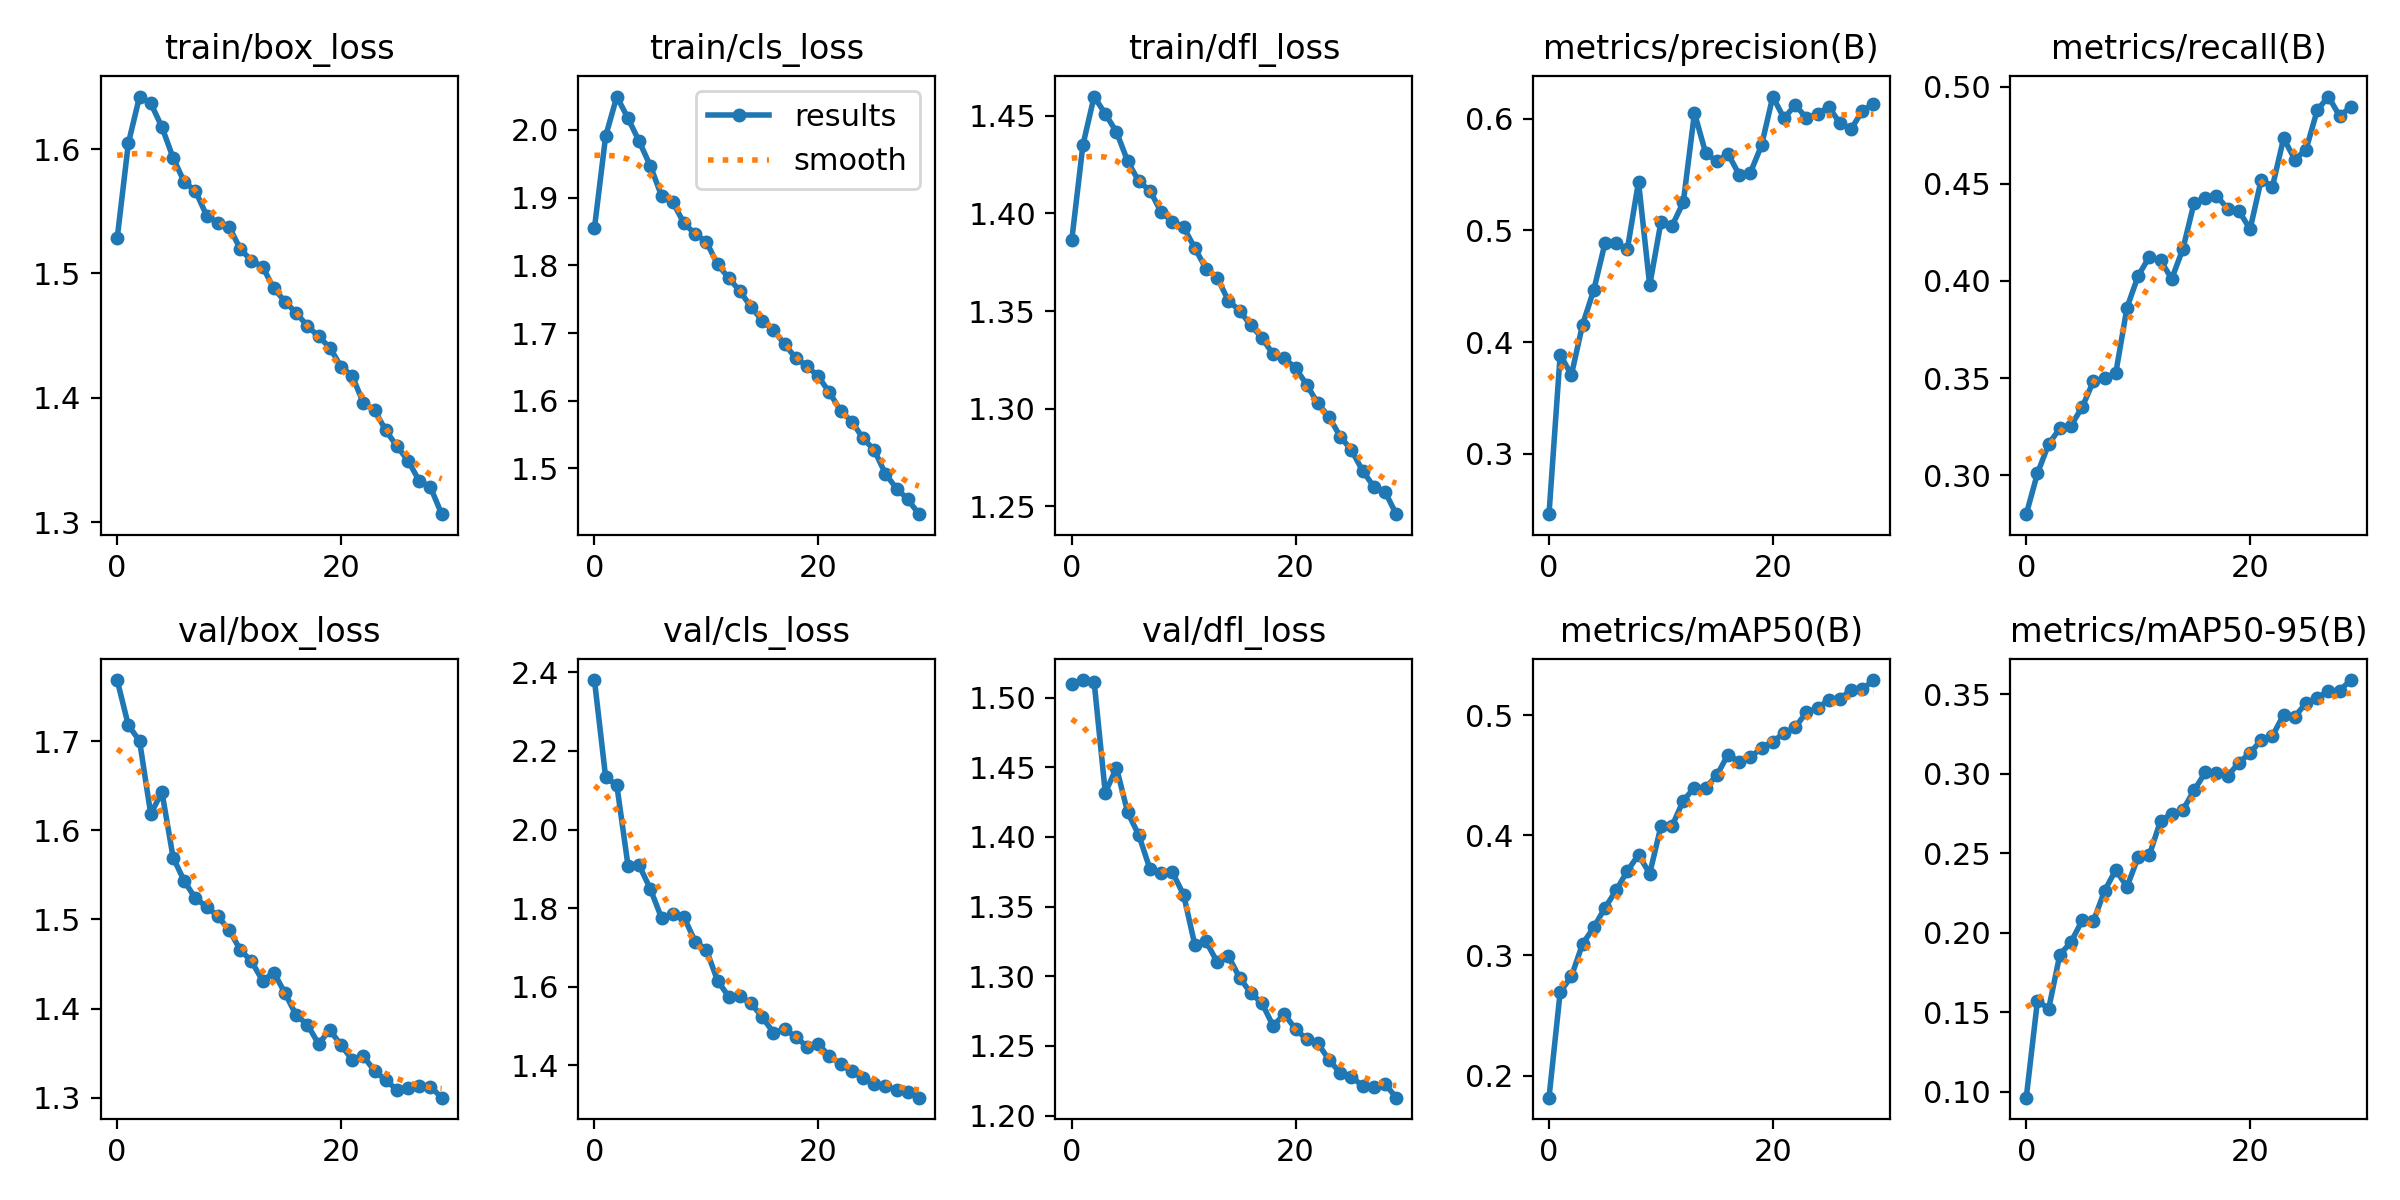

The table this chart was drawn from, first rows:
epoch, train/box_loss, train/cls_loss, train/dfl_loss, metrics/precision(B), metrics/recall(B), metrics/mAP50(B), metrics/mAP50-95(B), val/box_loss, val/cls_loss, val/dfl_loss, lr/pg0, lr/pg1, lr/pg2
0, 1.528, 1.855, 1.386, 0.2462, 0.28, 0.1817, 0.09629, 1.768, 2.38, 1.51, 0.07002, 0.003331, 0.003331
1, 1.605, 1.991, 1.435, 0.3889, 0.301, 0.2696, 0.1573, 1.718, 2.133, 1.513, 0.0398, 0.006444, 0.006444
2, 1.642, 2.049, 1.46, 0.3707, 0.3161, 0.2826, 0.1522, 1.7, 2.113, 1.512, 0.009363, 0.009338, 0.009338
3, 1.637, 2.017, 1.451, 0.4157, 0.3241, 0.3095, 0.1862, 1.618, 1.908, 1.432, 0.00901, 0.00901, 0.00901
4, 1.618, 1.983, 1.442, 0.4466, 0.3256, 0.3234, 0.1942, 1.643, 1.909, 1.45, 0.00901, 0.00901, 0.00901
5, 1.593, 1.947, 1.427, 0.4885, 0.3351, 0.3396, 0.2079, 1.569, 1.849, 1.418, 0.00868, 0.00868, 0.00868
6, 1.573, 1.903, 1.416, 0.4884, 0.3484, 0.3541, 0.2073, 1.543, 1.775, 1.401, 0.00835, 0.00835, 0.00835
7, 1.566, 1.893, 1.412, 0.483, 0.3498, 0.3703, 0.2264, 1.524, 1.786, 1.377, 0.00802, 0.00802, 0.00802
8, 1.546, 1.862, 1.401, 0.5435, 0.3526, 0.3837, 0.2396, 1.514, 1.778, 1.374, 0.00769, 0.00769, 0.00769
9, 1.54, 1.846, 1.396, 0.4508, 0.3862, 0.3681, 0.2289, 1.503, 1.715, 1.375, 0.00736, 0.00736, 0.00736
10, 1.538, 1.835, 1.393, 0.5072, 0.4027, 0.4073, 0.2477, 1.488, 1.694, 1.359, 0.00703, 0.00703, 0.00703
11, 1.52, 1.802, 1.382, 0.5042, 0.4124, 0.4077, 0.2489, 1.466, 1.616, 1.323, 0.0067, 0.0067, 0.0067
12, 1.51, 1.781, 1.372, 0.5251, 0.4106, 0.4288, 0.2704, 1.453, 1.575, 1.325, 0.00637, 0.00637, 0.00637
13, 1.505, 1.762, 1.367, 0.605, 0.4011, 0.4396, 0.2749, 1.431, 1.575, 1.31, 0.00604, 0.00604, 0.00604
14, 1.488, 1.738, 1.355, 0.5692, 0.4166, 0.4396, 0.2773, 1.44, 1.558, 1.314, 0.00571, 0.00571, 0.00571
15, 1.477, 1.718, 1.35, 0.5616, 0.4402, 0.4499, 0.2896, 1.417, 1.523, 1.299, 0.00538, 0.00538, 0.00538
16, 1.468, 1.704, 1.343, 0.5685, 0.4427, 0.4672, 0.3009, 1.392, 1.484, 1.288, 0.00505, 0.00505, 0.00505
17, 1.458, 1.683, 1.336, 0.5498, 0.4439, 0.4611, 0.3006, 1.382, 1.492, 1.281, 0.00472, 0.00472, 0.00472
18, 1.449, 1.663, 1.328, 0.5517, 0.4372, 0.4649, 0.2986, 1.36, 1.472, 1.264, 0.00439, 0.00439, 0.00439
19, 1.44, 1.651, 1.326, 0.5762, 0.4362, 0.4727, 0.307, 1.376, 1.448, 1.273, 0.00406, 0.00406, 0.00406
20, 1.425, 1.636, 1.321, 0.6197, 0.4266, 0.478, 0.3131, 1.359, 1.455, 1.262, 0.00373, 0.00373, 0.00373
21, 1.418, 1.612, 1.312, 0.6002, 0.4522, 0.4849, 0.3213, 1.343, 1.423, 1.255, 0.0034, 0.0034, 0.0034
22, 1.396, 1.585, 1.303, 0.6121, 0.4486, 0.4899, 0.3239, 1.347, 1.404, 1.252, 0.00307, 0.00307, 0.00307
23, 1.39, 1.569, 1.296, 0.6008, 0.4735, 0.5021, 0.3371, 1.33, 1.385, 1.24, 0.00274, 0.00274, 0.00274
24, 1.374, 1.544, 1.286, 0.6043, 0.4625, 0.5057, 0.336, 1.32, 1.367, 1.23, 0.00241, 0.00241, 0.00241
25, 1.361, 1.527, 1.279, 0.6106, 0.4676, 0.5127, 0.3444, 1.309, 1.353, 1.228, 0.00208, 0.00208, 0.00208
26, 1.349, 1.492, 1.268, 0.5958, 0.4879, 0.5137, 0.3479, 1.311, 1.348, 1.221, 0.00175, 0.00175, 0.00175
27, 1.333, 1.47, 1.26, 0.5907, 0.4949, 0.5209, 0.3519, 1.313, 1.337, 1.22, 0.00142, 0.00142, 0.00142
28, 1.328, 1.454, 1.258, 0.6068, 0.4849, 0.5214, 0.3523, 1.312, 1.333, 1.223, 0.00109, 0.00109, 0.00109
29, 1.306, 1.432, 1.246, 0.6131, 0.4896, 0.5291, 0.359, 1.3, 1.318, 1.213, 0.00076, 0.00076, 0.00076
